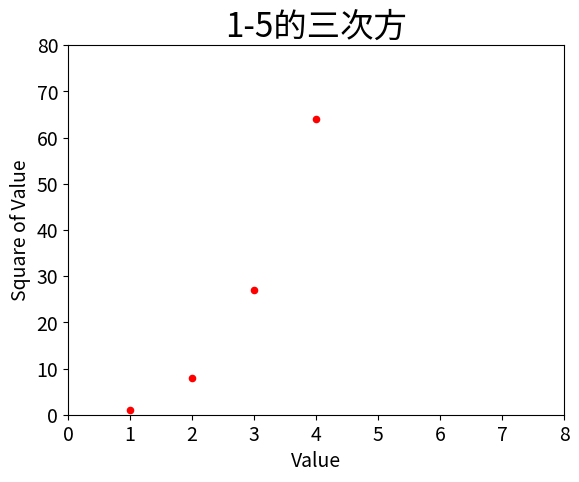

Python code for this plot:
# -*- coding: utf-8 -*-
"""
Created on Wed Aug 16 00:00:35 2017

[redacted]
"""

import matplotlib.pyplot as plt

a =range(1,6)
b = [x**3 for x in a]

plt.scatter(a,b,c='r',s=20)
plt.axis([0,8,0,80])    #设置每个坐标轴的取值范围
plt.title('1-5的三次方',fontsize=24)     #设置标题、字号
plt.xlabel('Value',fontsize=14)     #设置x轴标签、字号
plt.ylabel('Square of Value',fontsize=14)       #设置y轴标签、字号
plt.tick_params(axis='both',labelsize=14)       #设置刻度样式及字号 
#plt.show()
plt.savefig('squares_plot2.png',bbox_inches='tight')